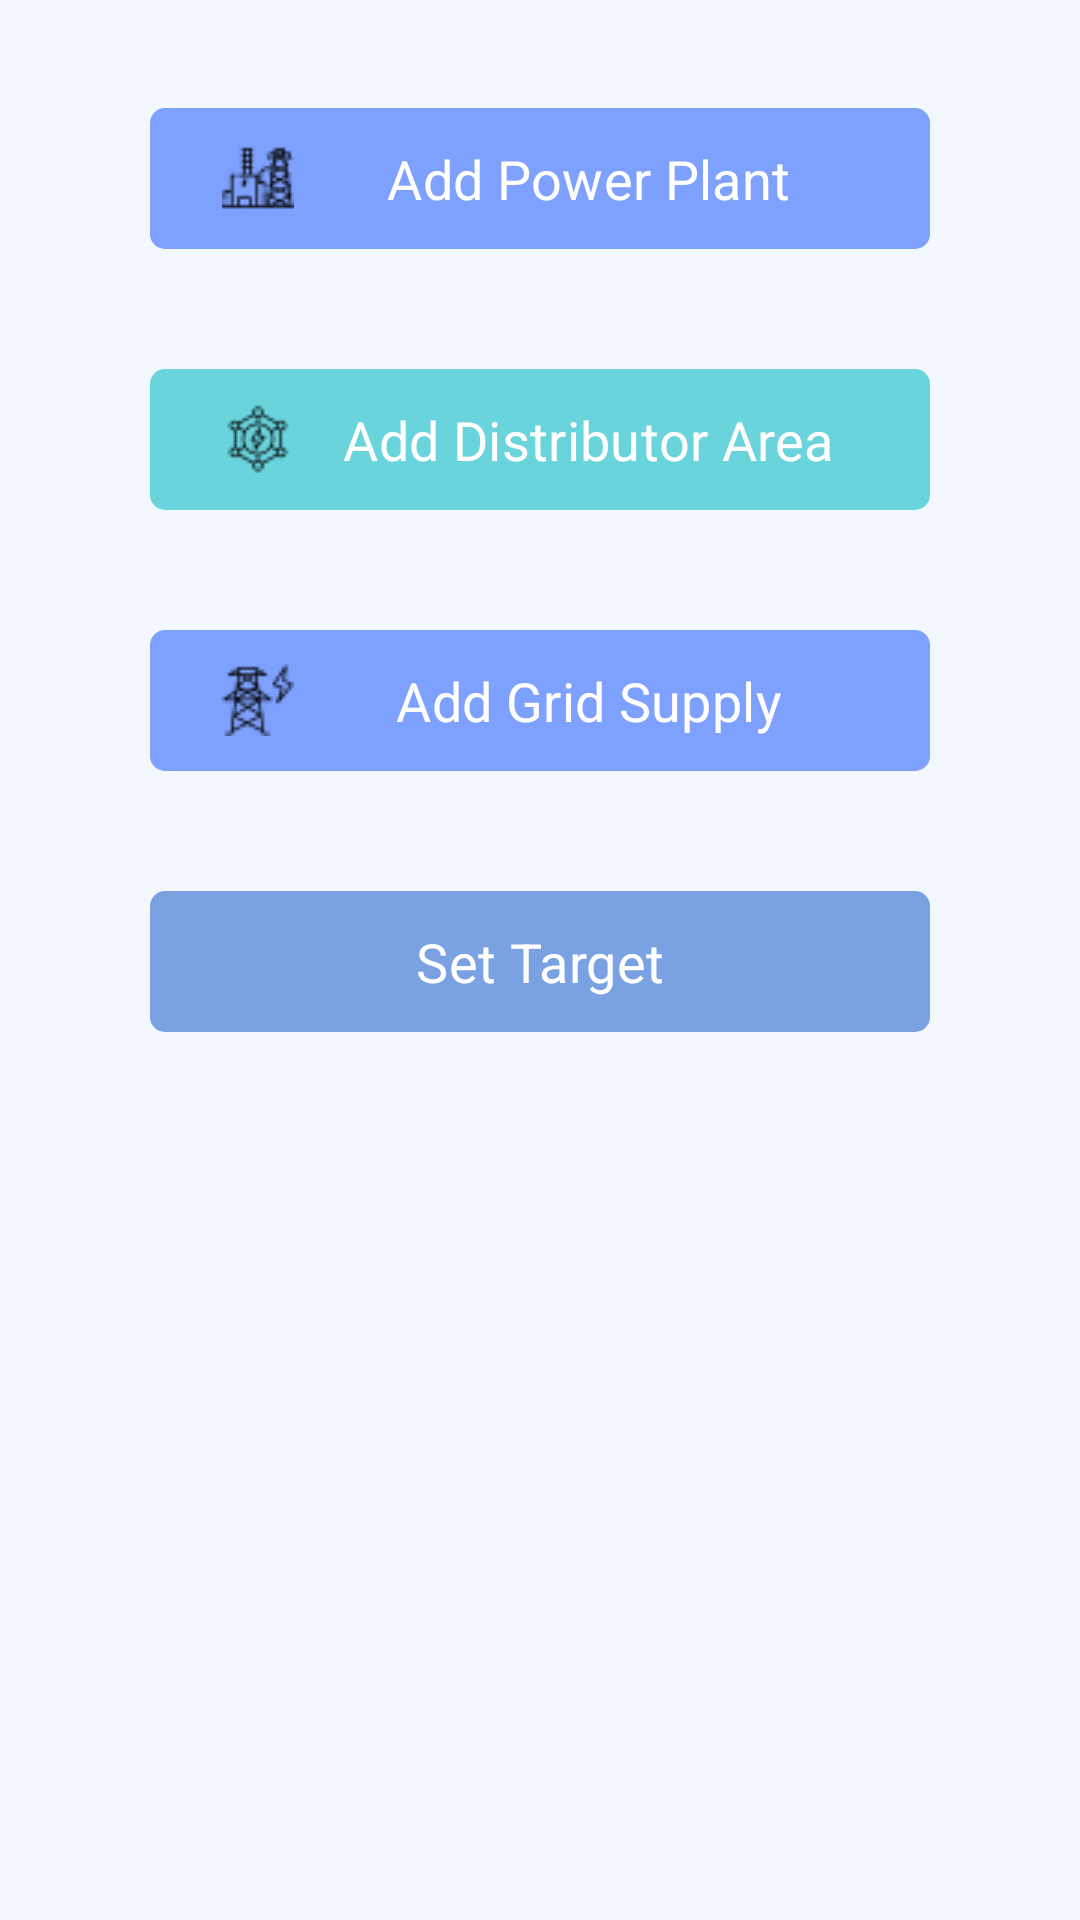

This screen was rendered from an Android layout file. Write that file and the resources it references.
<!-- AndroidManifest.xml: application theme Theme.SGMAndroid -->
<!-- res/layout/fragment_add.xml -->
<?xml version="1.0" encoding="utf-8"?>
<androidx.constraintlayout.widget.ConstraintLayout xmlns:android="http://schemas.android.com/apk/res/android"
    xmlns:app="http://schemas.android.com/apk/res-auto"
    xmlns:tools="http://schemas.android.com/tools"
    android:layout_width="match_parent"
    android:layout_height="match_parent"
    android:background="#F3F8FF"
    tools:context=".ui.add.AddFragment">

    <com.google.android.material.button.MaterialButton
        android:id="@+id/loginButton"
        android:layout_width="match_parent"
        android:layout_height="wrap_content"
        android:layout_marginStart="50dp"
        android:layout_marginTop="32dp"
        android:layout_marginEnd="50dp"
        android:height="55dp"
        android:drawableLeft="@drawable/electric_factory"
        android:text="Add Power Plant"
        android:textSize="18sp"
        app:backgroundTint="#7EA1FF"
        app:cornerRadius="5dp"
        app:layout_constraintEnd_toEndOf="parent"
        app:layout_constraintStart_toStartOf="parent"
        app:layout_constraintTop_toTopOf="parent"
        tools:ignore="VisualLintButtonSize" />

    <com.google.android.material.button.MaterialButton
        android:id="@+id/loginButton2"
        android:layout_width="match_parent"
        android:layout_height="wrap_content"
        android:layout_marginStart="50dp"
        android:layout_marginTop="32dp"
        android:layout_marginEnd="50dp"
        android:height="55dp"
        android:drawableLeft="@drawable/smart_grid"
        android:text="Add Distributor Area"
        android:textSize="18sp"
        app:backgroundTint="#6AD4DD"
        app:cornerRadius="5dp"
        app:layout_constraintEnd_toEndOf="parent"
        app:layout_constraintHorizontal_bias="0.0"
        app:layout_constraintStart_toStartOf="parent"
        app:layout_constraintTop_toBottomOf="@+id/loginButton"
        tools:ignore="VisualLintButtonSize" />

    <com.google.android.material.button.MaterialButton
        android:id="@+id/loginButton4"
        android:layout_width="match_parent"
        android:layout_height="wrap_content"
        android:layout_marginStart="50dp"
        android:layout_marginTop="32dp"
        android:layout_marginEnd="50dp"
        android:height="55dp"
        android:drawableLeft="@drawable/power_grid"
        android:text="Add Grid Supply"
        android:textSize="18sp"
        app:backgroundTint="#7EA1FF"
        app:cornerRadius="5dp"
        app:layout_constraintTop_toBottomOf="@+id/loginButton2"
        tools:ignore="VisualLintButtonSize" />

    <com.google.android.material.button.MaterialButton
        android:id="@+id/loginButton3"
        android:layout_width="match_parent"
        android:layout_height="wrap_content"
        android:layout_marginStart="50dp"
        android:layout_marginTop="32dp"
        android:layout_marginEnd="50dp"
        android:height="55dp"
        android:drawableLeft="@drawable/target"
        android:text="Set Target"
        android:textSize="18sp"
        app:backgroundTint="#7AA2E3"
        app:cornerRadius="5dp"
        app:layout_constraintEnd_toEndOf="parent"
        app:layout_constraintHorizontal_bias="1.0"
        app:layout_constraintStart_toStartOf="parent"
        app:layout_constraintTop_toBottomOf="@+id/loginButton4"
        tools:ignore="VisualLintButtonSize" />

</androidx.constraintlayout.widget.ConstraintLayout>
<!-- resources referenced by this layout -->
<resources>
  <!-- drawable electric_factory: png bitmap (drawable, 757 bytes) -->
  <!-- drawable power_grid: png bitmap (drawable, 779 bytes) -->
  <!-- drawable smart_grid: png bitmap (drawable, 650 bytes) -->
  <style name="Theme.SGMAndroid" parent="Theme.Material3.Light">
          
          <item name="colorPrimary">@color/glitter_lake</item>
          <item name="colorPrimaryVariant">@color/hello_summer</item>
          <item name="colorOnPrimary">@color/white</item>
          <item name="fontFamily">@font/manroperegular</item>
          
          <item name="colorSecondary">@color/mint_morning</item>
          <item name="colorSecondaryVariant">@color/green_lapis</item>
          <item name="colorOnSecondary">@color/black</item>
          
          <item name="android:statusBarColor">?attr/colorPrimaryVariant</item>
          
          <item name="bottomNavigationStyle">@style/Widget.App.BottomNavigationView</item>
      </style>
  <color name="glitter_lake">#47B4FF</color>
  <color name="hello_summer">#47B4FF</color>
  <color name="white">#FFFFFF</color>
  <color name="mint_morning">#03DAC5</color>
  <color name="green_lapis">#018786</color>
  <color name="black">#000000</color>
  <style name="Widget.App.BottomNavigationView" parent="Widget.Material3.BottomNavigationView">
          <item name="materialThemeOverlay">@style/ThemeOverlay.App.BottomNavigationView</item>
      </style>
  <style name="ThemeOverlay.App.BottomNavigationView" parent="">
          <item name="colorSurface">@color/white</item>
          <item name="colorOnSurfaceVariant">@color/black</item>
      </style>
</resources>
